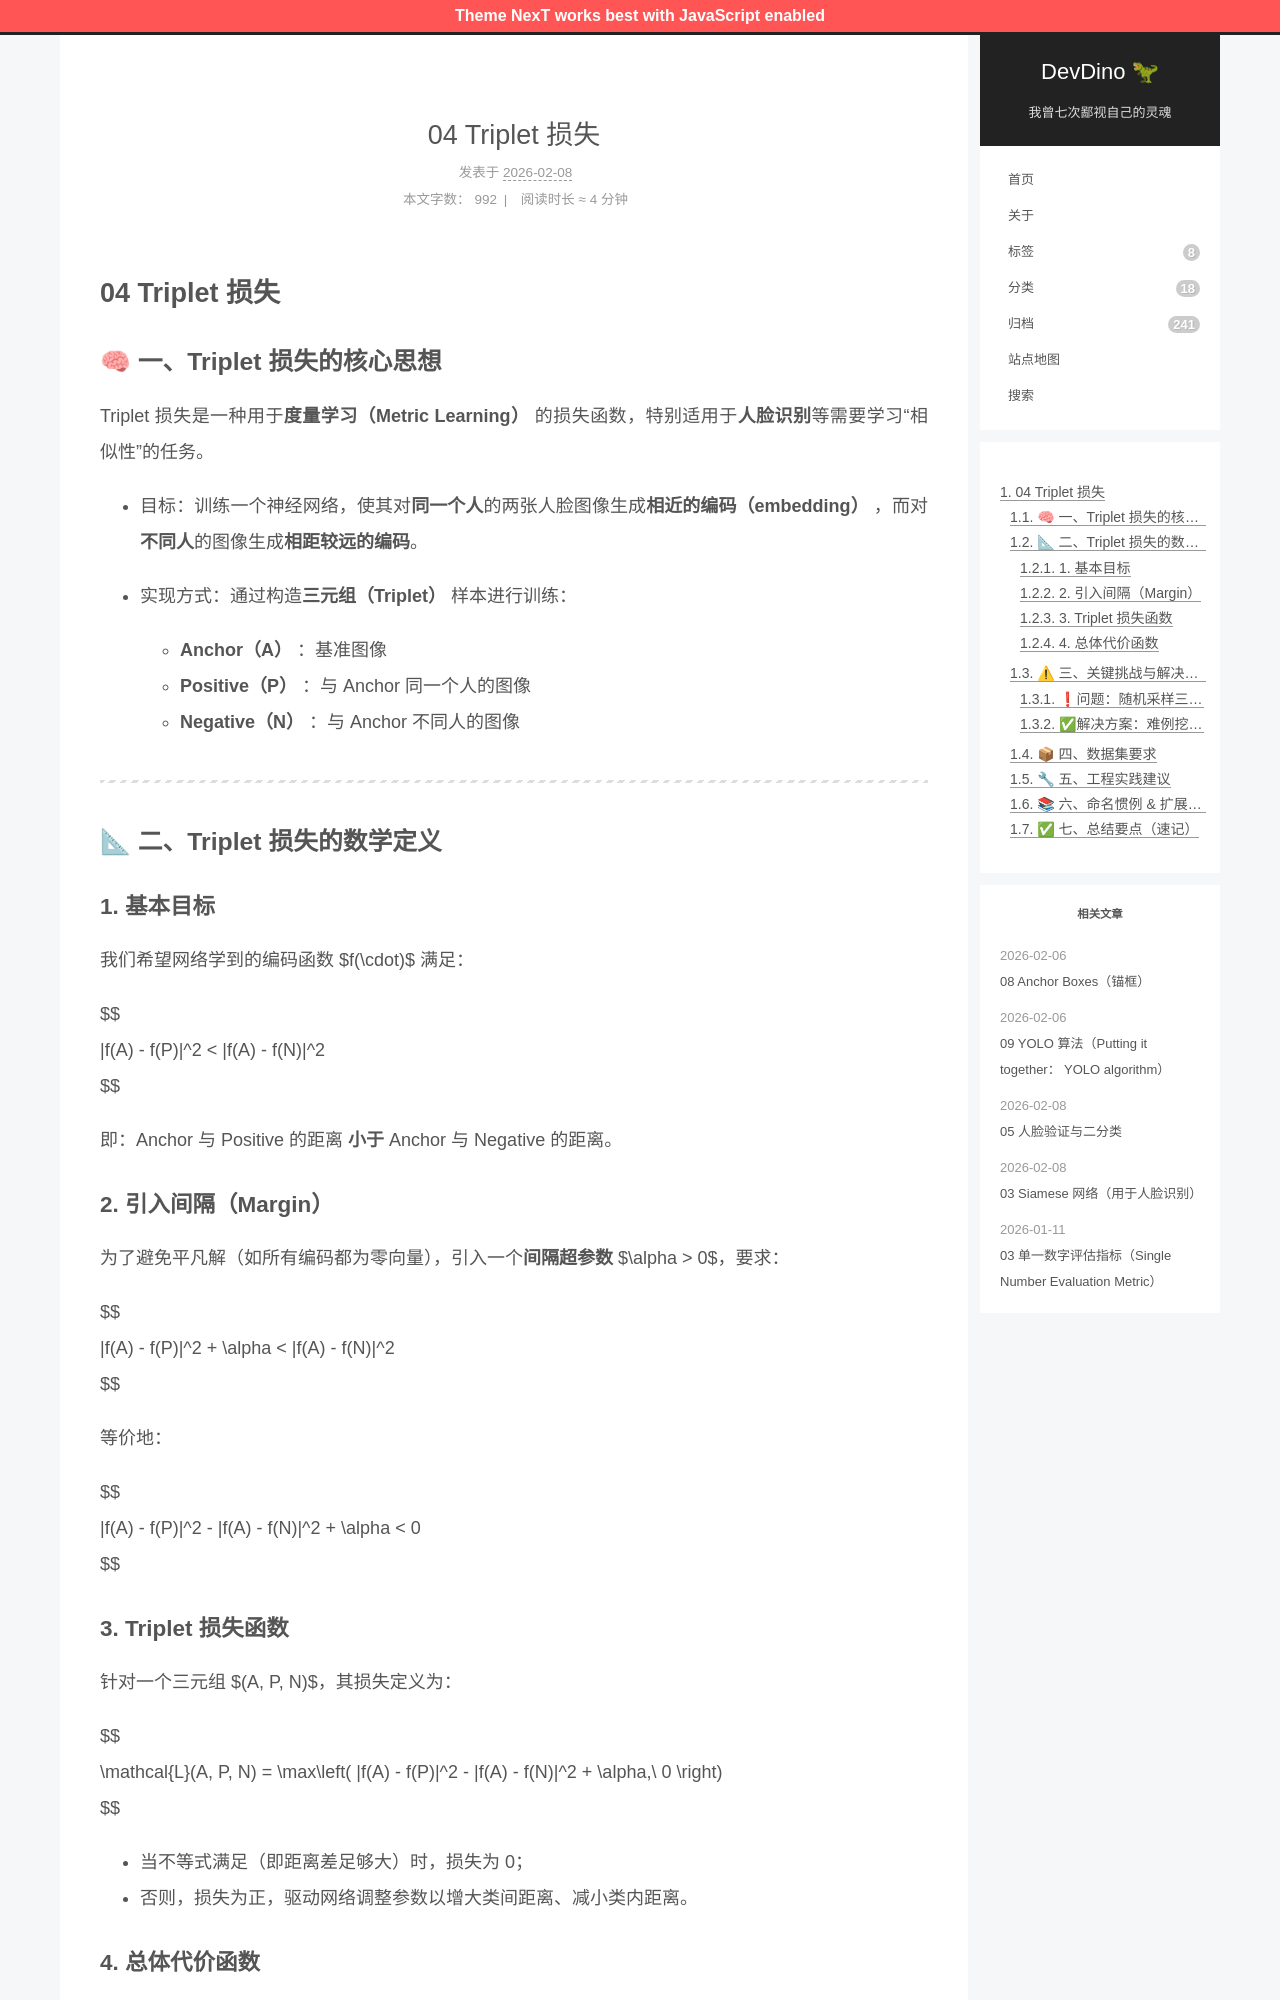

repository: afetmin/blog · page: 卷积神经网络4/04 Triplet 损失/index.html · generator: jekyll

---
title: 04 Triplet 损失
date: 2026-02-08T11:28:57Z
lastmod: 2026-02-08T11:39:09Z
categories: 卷积神经网络
---

# 04 Triplet 损失

## 🧠 一、Triplet 损失的核心思想

Triplet 损失是一种用于**度量学习（Metric Learning）** 的损失函数，特别适用于**人脸识别**等需要学习“相似性”的任务。

- 目标：训练一个神经网络，使其对**同一个人**的两张人脸图像生成**相近的编码（embedding）** ，而对**不同人**的图像生成**相距较远的编码**。
- 实现方式：通过构造**三元组（Triplet）** 样本进行训练：

  - **Anchor（A）** ：基准图像
  - **Positive（P）** ：与 Anchor 同一个人的图像
  - **Negative（N）** ：与 Anchor 不同人的图像

---

## 📐 二、Triplet 损失的数学定义

### 1. 基本目标

我们希望网络学到的编码函数 $f(\cdot)$ 满足：

$$
\|f(A) - f(P)\|^2 < \|f(A) - f(N)\|^2
$$

即：Anchor 与 Positive 的距离 **小于** Anchor 与 Negative 的距离。

### 2. 引入间隔（Margin）

为了避免平凡解（如所有编码都为零向量），引入一个**间隔超参数** $\alpha > 0$，要求：

$$
\|f(A) - f(P)\|^2 + \alpha < \|f(A) - f(N)\|^2
$$

等价地：

$$
\|f(A) - f(P)\|^2 - \|f(A) - f(N)\|^2 + \alpha < 0
$$

### 3. Triplet 损失函数

针对一个三元组 $(A, P, N)$，其损失定义为：

$$
\mathcal{L}(A, P, N) = \max\left( \|f(A) - f(P)\|^2 - \|f(A) - f(N)\|^2 + \alpha,\ 0 \right)
$$

- 当不等式满足（即距离差足够大）时，损失为 0；
- 否则，损失为正，驱动网络调整参数以增大类间距离、减小类内距离。
